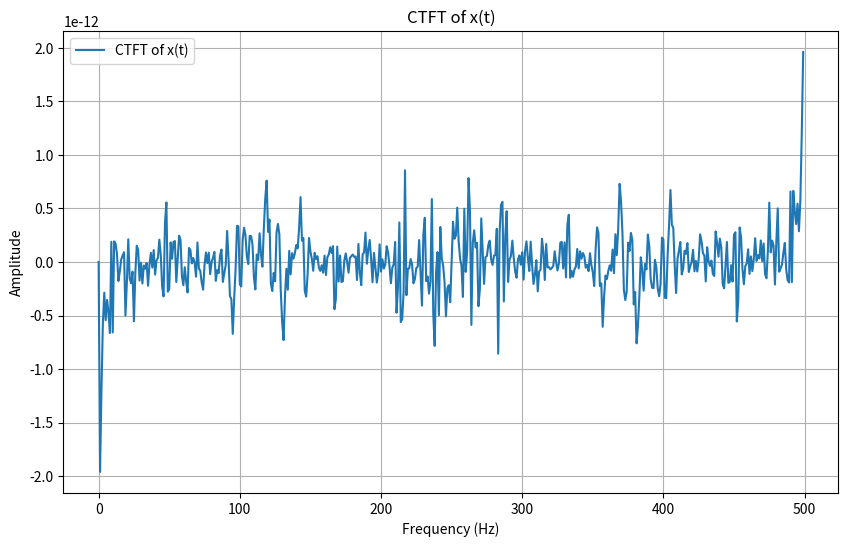

The script that saved this image:
import numpy as np
import matplotlib.pyplot as plt

# 参数设置
fs = 100  # 采样率
t = np.arange(0, 5, 1/fs)  # 时间向量
f1 = 800  # 第一个谐波频率
f2 = 850  # 第二个谐波频率
A1 = 1  # 第一个谐波幅度
A2 = 1  # 第二个谐波幅度

# 生成连续时间信号 x(t)
x = A1 * np.sin(2 * np.pi * f1 * t) + A2 * np.sin(2 * np.pi * f2 * t)

# 计算 CTFT
def CTFT(x):
    T = len(x) / fs
    Xw = np.fft.fftshift(np.fft.fft(x)) / fs
    return Xw

Xw = CTFT(x)

# 绘制 CTFT
plt.figure(figsize=(10, 6))
plt.plot(Xw.imag, label='CTFT of x(t)')
plt.title('CTFT of x(t)')
plt.xlabel('Frequency (Hz)')
plt.ylabel('Amplitude')
plt.legend()
plt.grid(True)
plt.show()
